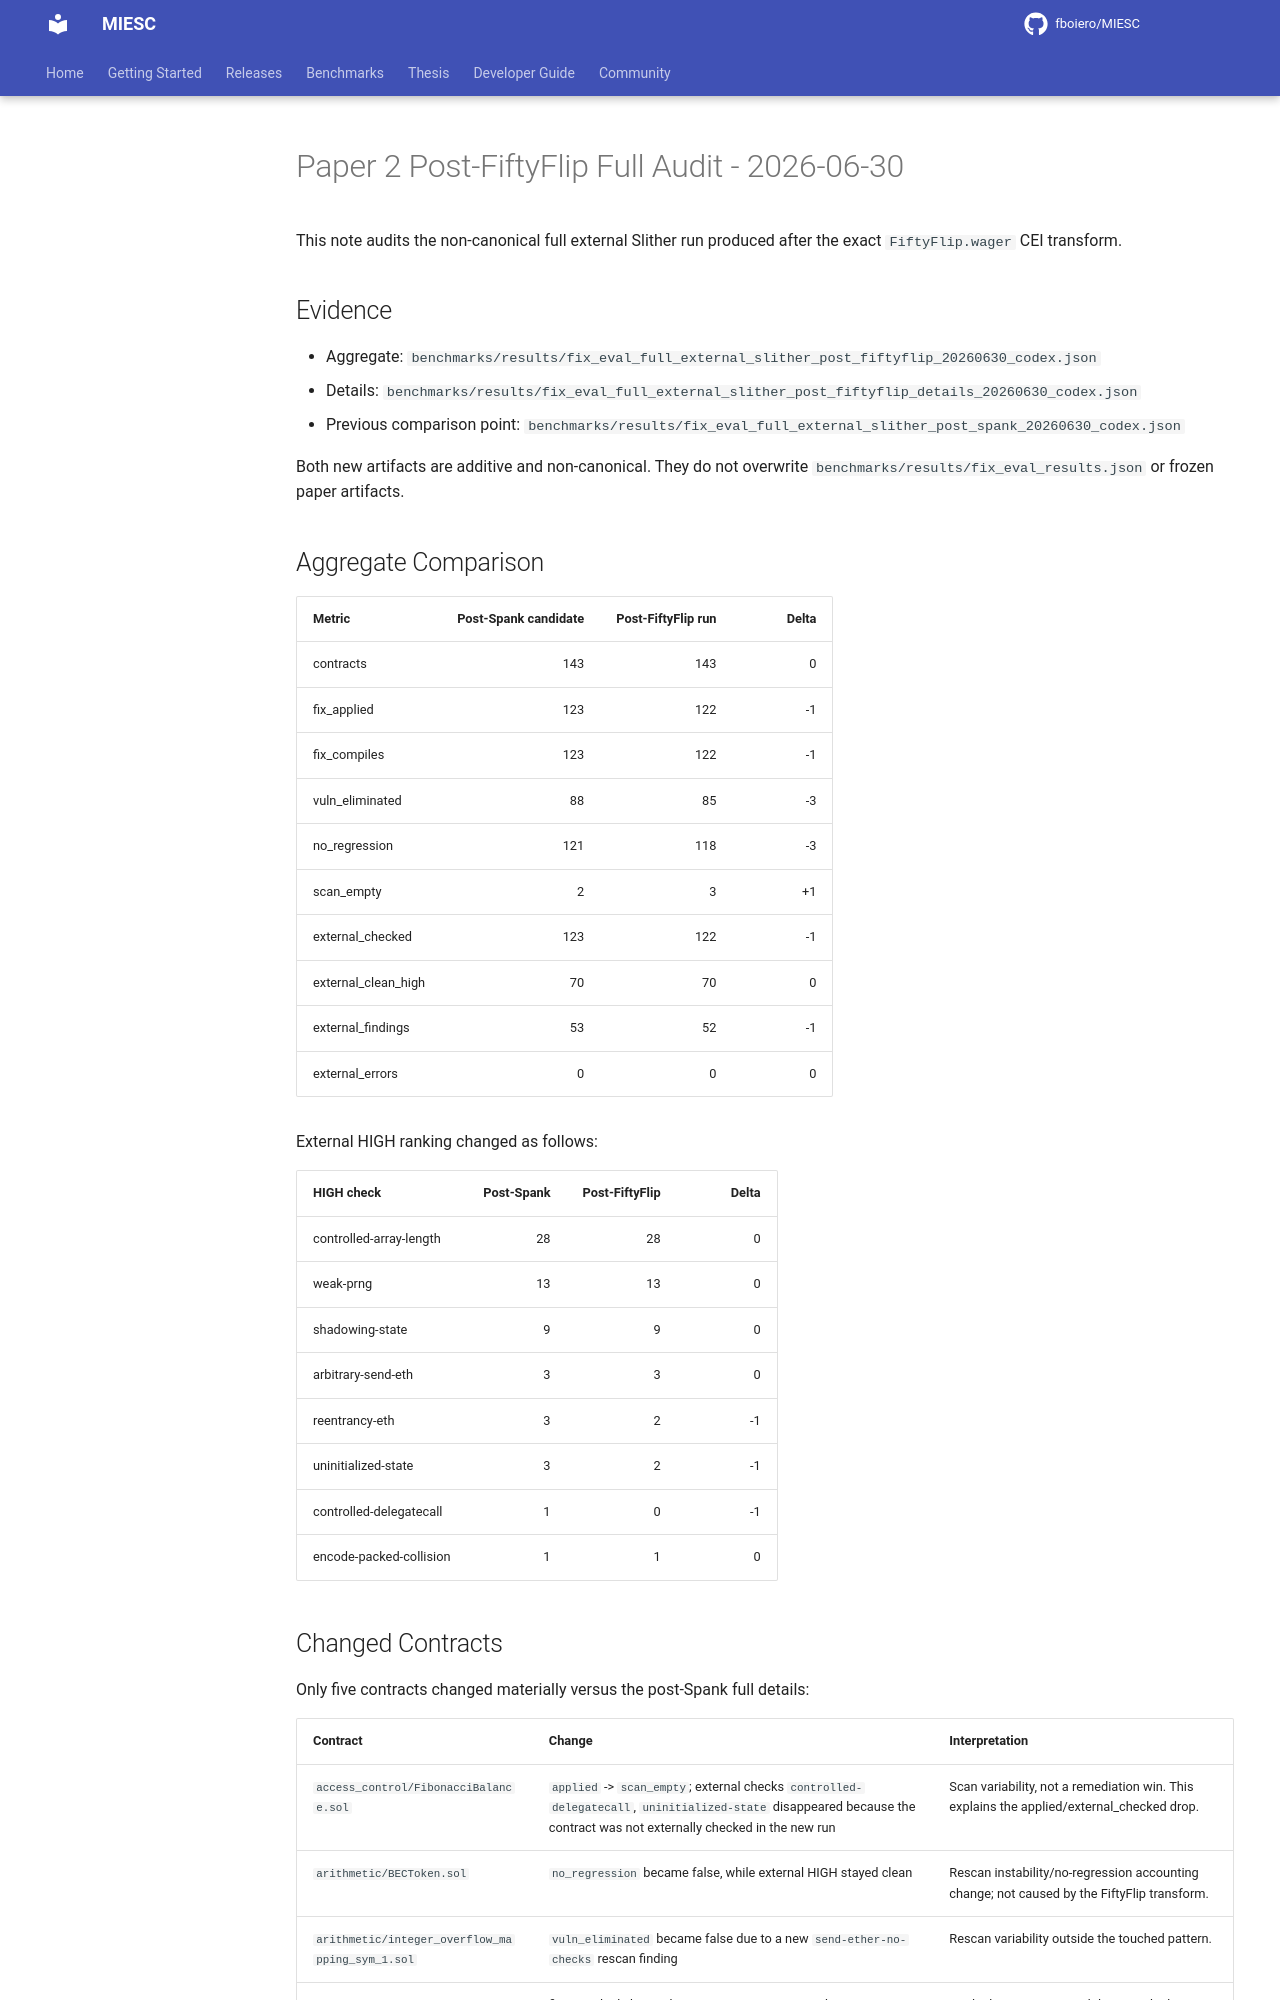

repository: fboiero/MIESC · page: internal/PAPER2_POST_FIFTYFLIP_FULL_AUDIT_20260630/index.html · generator: jekyll

# Paper 2 Post-FiftyFlip Full Audit - 2026-06-30

This note audits the non-canonical full external Slither run produced after the
exact `FiftyFlip.wager` CEI transform.

## Evidence

- Aggregate:
  `benchmarks/results/fix_eval_full_external_slither_post_fiftyflip_20260630_codex.json`
- Details:
  `benchmarks/results/fix_eval_full_external_slither_post_fiftyflip_details_20260630_codex.json`
- Previous comparison point:
  `benchmarks/results/fix_eval_full_external_slither_post_spank_20260630_codex.json`

Both new artifacts are additive and non-canonical. They do not overwrite
`benchmarks/results/fix_eval_results.json` or frozen paper artifacts.

## Aggregate Comparison

| Metric | Post-Spank candidate | Post-FiftyFlip run | Delta |
| --- | ---: | ---: | ---: |
| contracts | 143 | 143 | 0 |
| fix_applied | 123 | 122 | -1 |
| fix_compiles | 123 | 122 | -1 |
| vuln_eliminated | 88 | 85 | -3 |
| no_regression | 121 | 118 | -3 |
| scan_empty | 2 | 3 | +1 |
| external_checked | 123 | 122 | -1 |
| external_clean_high | 70 | 70 | 0 |
| external_findings | 53 | 52 | -1 |
| external_errors | 0 | 0 | 0 |

External HIGH ranking changed as follows:

| HIGH check | Post-Spank | Post-FiftyFlip | Delta |
| --- | ---: | ---: | ---: |
| controlled-array-length | 28 | 28 | 0 |
| weak-prng | 13 | 13 | 0 |
| shadowing-state | 9 | 9 | 0 |
| arbitrary-send-eth | 3 | 3 | 0 |
| reentrancy-eth | 3 | 2 | -1 |
| uninitialized-state | 3 | 2 | -1 |
| controlled-delegatecall | 1 | 0 | -1 |
| encode-packed-collision | 1 | 1 | 0 |

## Changed Contracts

Only five contracts changed materially versus the post-Spank full details:

| Contract | Change | Interpretation |
| --- | --- | --- |
| `access_control/FibonacciBalance.sol` | `applied` -> `scan_empty`; external checks `controlled-delegatecall`, `uninitialized-state` disappeared because the contract was not externally checked in the new run | Scan variability, not a remediation win. This explains the applied/external_checked drop. |
| `arithmetic/BECToken.sol` | `no_regression` became false, while external HIGH stayed clean | Rescan instability/no-regression accounting change; not caused by the FiftyFlip transform. |
| `arithmetic/integer_overflow_mapping_sym_1.sol` | `vuln_eliminated` became false due to a new `send-ether-no-checks` rescan finding | Rescan variability outside the touched pattern. |
| `reentrancy/0x941d225236464a25eb18076df7da6a91d0f95e9e.sol` | fixes applied changed 4 -> 2, `no_regression` and `vuln_eliminated` became false; external HIGH unchanged (`controlled-array-length`) | Applied-set/rescan variability outside the touched pattern. |
| `unchecked_low_level_calls/0xe09b1ab8111c2729a76f16de96bc86a7af837928.sol` | external HIGH findings 3 -> 2; `reentrancy-eth` removed, leaving `weak-prng` | Intended exact-transform effect. |
